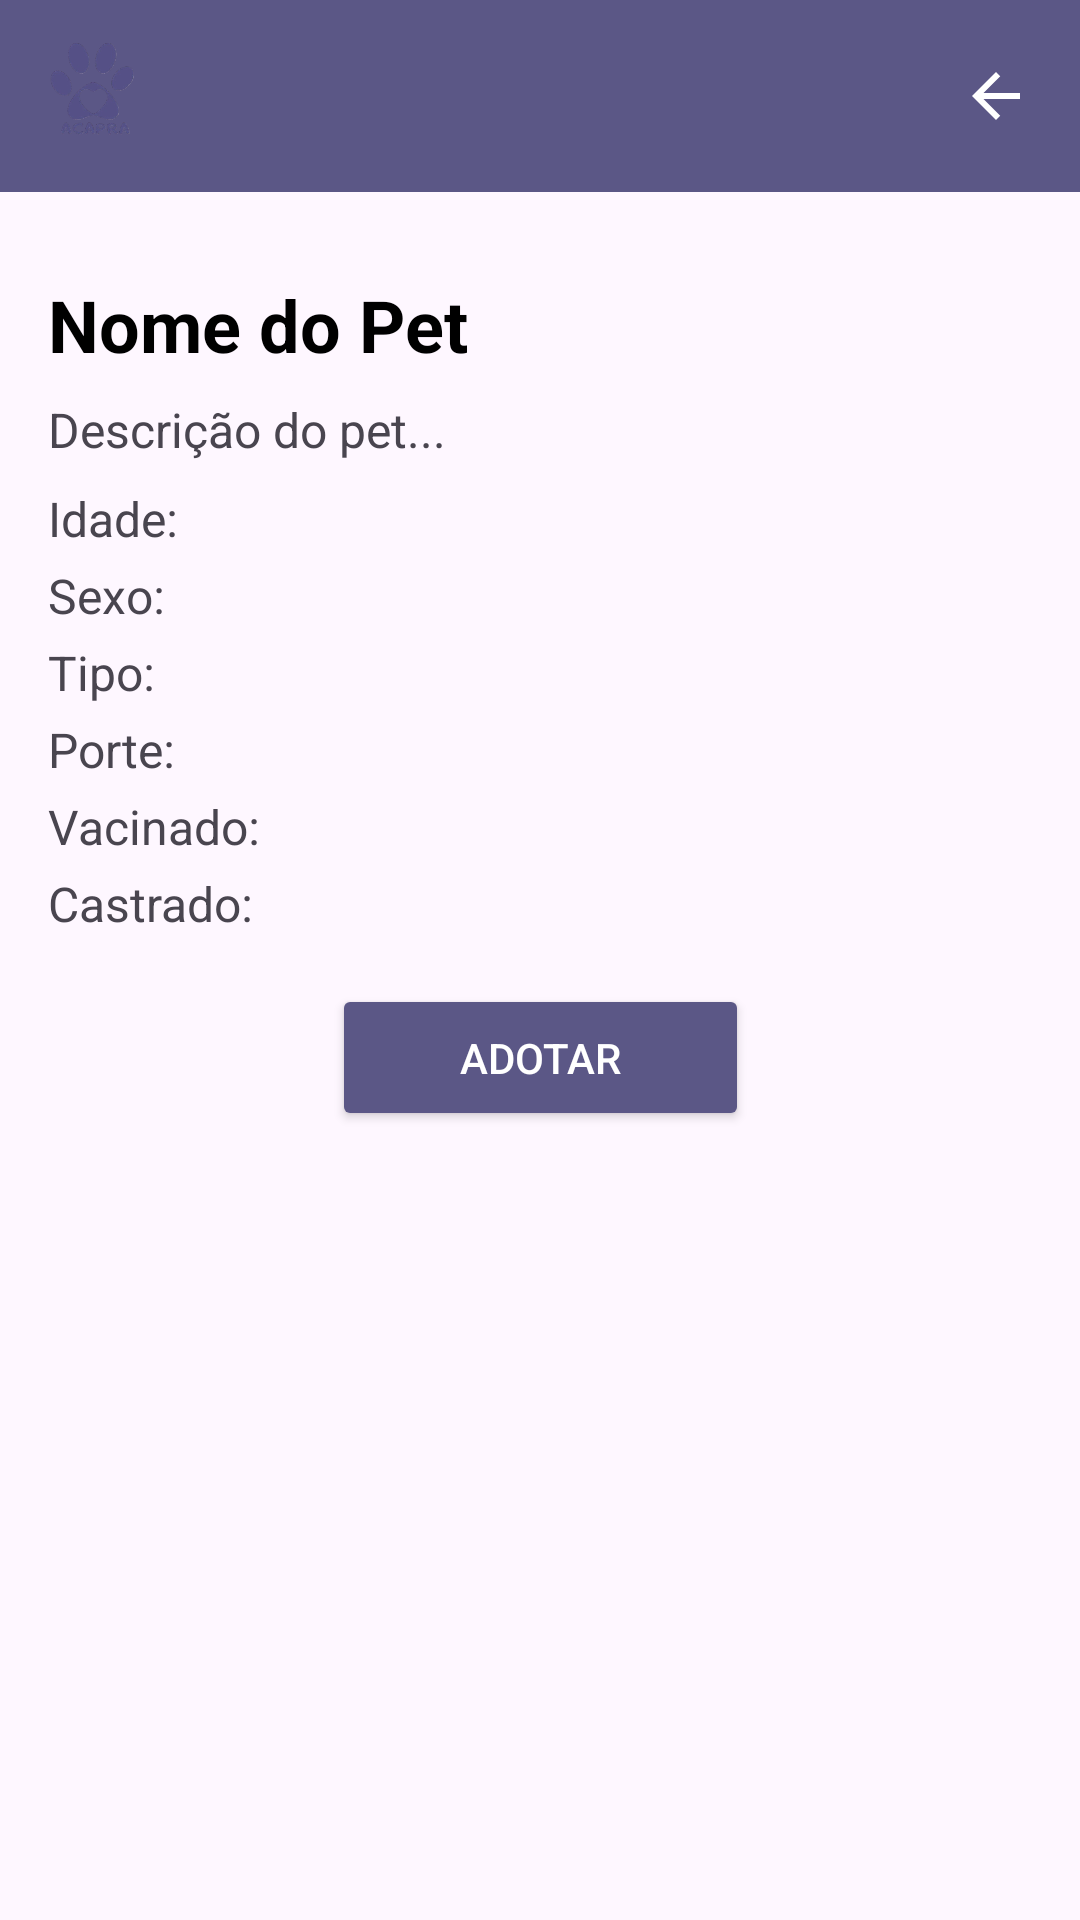

The Android layout XML behind this screen, and the referenced resources:
<!-- AndroidManifest.xml: application theme Theme.Projeto20 -->
<!-- res/layout/activity_detalhe_pet.xml -->
<?xml version="1.0" encoding="utf-8"?>
<LinearLayout xmlns:android="http://schemas.android.com/apk/res/android"
    xmlns:app="http://schemas.android.com/apk/res-auto"
    xmlns:tools="http://schemas.android.com/tools"
    android:layout_width="match_parent"
    android:layout_height="match_parent"
    android:orientation="vertical"
    android:fitsSystemWindows="true">

    <LinearLayout
        android:layout_width="match_parent"
        android:layout_height="wrap_content"
        android:orientation="horizontal"
        android:background="#5b5786"
        android:padding="8dp"
        android:paddingTop="?attr/actionBarSize"
        android:gravity="center_vertical">

        <ImageView
            android:id="@+id/Logo"
            android:layout_width="48dp"
            android:layout_height="48dp"
            android:layout_marginEnd="16dp"
            android:contentDescription="Logo ACAPRA"
            android:src="@drawable/logo"
            tools:ignore="HardcodedText" />

        <View
            android:layout_width="0dp"
            android:layout_height="0dp"
            android:layout_weight="1" />

        <ImageButton
            android:id="@+id/btnVoltar"
            android:layout_width="40dp"
            android:layout_height="40dp"
            android:background="@android:color/transparent"
            android:contentDescription="@string/voltar"
            android:src="@drawable/ic_arrow_back"
            android:tint="#FFFFFF"
            tools:ignore="UseAppTint" />
    </LinearLayout>

    <ScrollView
        android:layout_width="match_parent"
        android:layout_height="match_parent"
        android:fillViewport="true">

        <androidx.constraintlayout.widget.ConstraintLayout
            android:layout_width="match_parent"
            android:layout_height="wrap_content"
            android:padding="16dp">

            <ImageView
                android:id="@+id/imgPet"
                android:layout_width="match_parent"
                android:layout_height="wrap_content"
                android:adjustViewBounds="true"
                android:scaleType="fitCenter"
                android:contentDescription="Imagem do Pet"
                app:layout_constraintTop_toTopOf="parent"
                app:layout_constraintStart_toStartOf="parent"
                app:layout_constraintEnd_toEndOf="parent" />

            <TextView
                android:id="@+id/txtNome"
                android:layout_width="0dp"
                android:layout_height="wrap_content"
                android:text="Nome do Pet"
                android:textSize="24sp"
                android:textStyle="bold"
                android:textColor="@android:color/black"
                android:paddingTop="12dp"
                app:layout_constraintTop_toBottomOf="@id/imgPet"
                app:layout_constraintStart_toStartOf="parent"
                app:layout_constraintEnd_toEndOf="parent" />

            <TextView
                android:id="@+id/txtDescricao"
                android:layout_width="0dp"
                android:layout_height="wrap_content"
                android:text="Descrição do pet..."
                android:textSize="16sp"
                android:paddingTop="8dp"
                app:layout_constraintTop_toBottomOf="@id/txtNome"
                app:layout_constraintStart_toStartOf="parent"
                app:layout_constraintEnd_toEndOf="parent" />

            <TextView
                android:id="@+id/txtIdade"
                android:layout_width="0dp"
                android:layout_height="wrap_content"
                android:text="Idade: "
                android:textSize="16sp"
                android:paddingTop="8dp"
                app:layout_constraintTop_toBottomOf="@id/txtDescricao"
                app:layout_constraintStart_toStartOf="parent"
                app:layout_constraintEnd_toEndOf="parent" />

            <TextView
                android:id="@+id/txtSexo"
                android:layout_width="0dp"
                android:layout_height="wrap_content"
                android:text="Sexo: "
                android:textSize="16sp"
                android:paddingTop="4dp"
                app:layout_constraintTop_toBottomOf="@id/txtIdade"
                app:layout_constraintStart_toStartOf="parent"
                app:layout_constraintEnd_toEndOf="parent" />

            <TextView
                android:id="@+id/txtTipo"
                android:layout_width="0dp"
                android:layout_height="wrap_content"
                android:text="Tipo: "
                android:textSize="16sp"
                android:paddingTop="4dp"
                app:layout_constraintTop_toBottomOf="@id/txtSexo"
                app:layout_constraintStart_toStartOf="parent"
                app:layout_constraintEnd_toEndOf="parent" />

            <TextView
                android:id="@+id/txtPorte"
                android:layout_width="0dp"
                android:layout_height="wrap_content"
                android:text="Porte: "
                android:textSize="16sp"
                android:paddingTop="4dp"
                app:layout_constraintTop_toBottomOf="@id/txtTipo"
                app:layout_constraintStart_toStartOf="parent"
                app:layout_constraintEnd_toEndOf="parent" />

            <TextView
                android:id="@+id/txtVacinado"
                android:layout_width="0dp"
                android:layout_height="wrap_content"
                android:text="Vacinado: "
                android:textSize="16sp"
                android:paddingTop="4dp"
                app:layout_constraintTop_toBottomOf="@id/txtPorte"
                app:layout_constraintStart_toStartOf="parent"
                app:layout_constraintEnd_toEndOf="parent" />

            <TextView
                android:id="@+id/txtCastrado"
                android:layout_width="0dp"
                android:layout_height="wrap_content"
                android:text="Castrado: "
                android:textSize="16sp"
                android:paddingTop="4dp"
                app:layout_constraintTop_toBottomOf="@id/txtVacinado"
                app:layout_constraintStart_toStartOf="parent"
                app:layout_constraintEnd_toEndOf="parent" />

            <Button
                android:id="@+id/btnAdotar"
                android:layout_width="139dp"
                android:layout_height="49dp"
                android:layout_marginTop="16dp"
                android:backgroundTint="#5b5786"
                android:text="Adotar"
                android:textColor="@android:color/white"
                app:layout_constraintEnd_toEndOf="parent"
                app:layout_constraintStart_toStartOf="parent"
                app:layout_constraintTop_toBottomOf="@id/txtCastrado" />

        </androidx.constraintlayout.widget.ConstraintLayout>
    </ScrollView>
</LinearLayout>
<!-- resources referenced by this layout -->
<resources>
  <!-- drawable ic_arrow_back (drawable) -->
  <?xml version="1.0" encoding="utf-8"?>
  <vector xmlns:android="http://schemas.android.com/apk/res/android"
      android:width="24dp"
      android:height="24dp"
      android:viewportWidth="24"
      android:viewportHeight="24">
      <path
          android:fillColor="#FFFFFFFF"
          android:pathData="M20,11H7.83l5.59,-5.59L12,4 4,12l8,8 1.41,-1.41L7.83,13H20v-2z"/>
  </vector>
  <!-- drawable logo: png bitmap (drawable, 79860 bytes) -->
  <string name="voltar">Voltar</string>
  <style name="Theme.Projeto20" parent="Base.Theme.Projeto20" />
  <style name="Base.Theme.Projeto20" parent="Theme.Material3.DayNight.NoActionBar">
          
          
      </style>
</resources>
